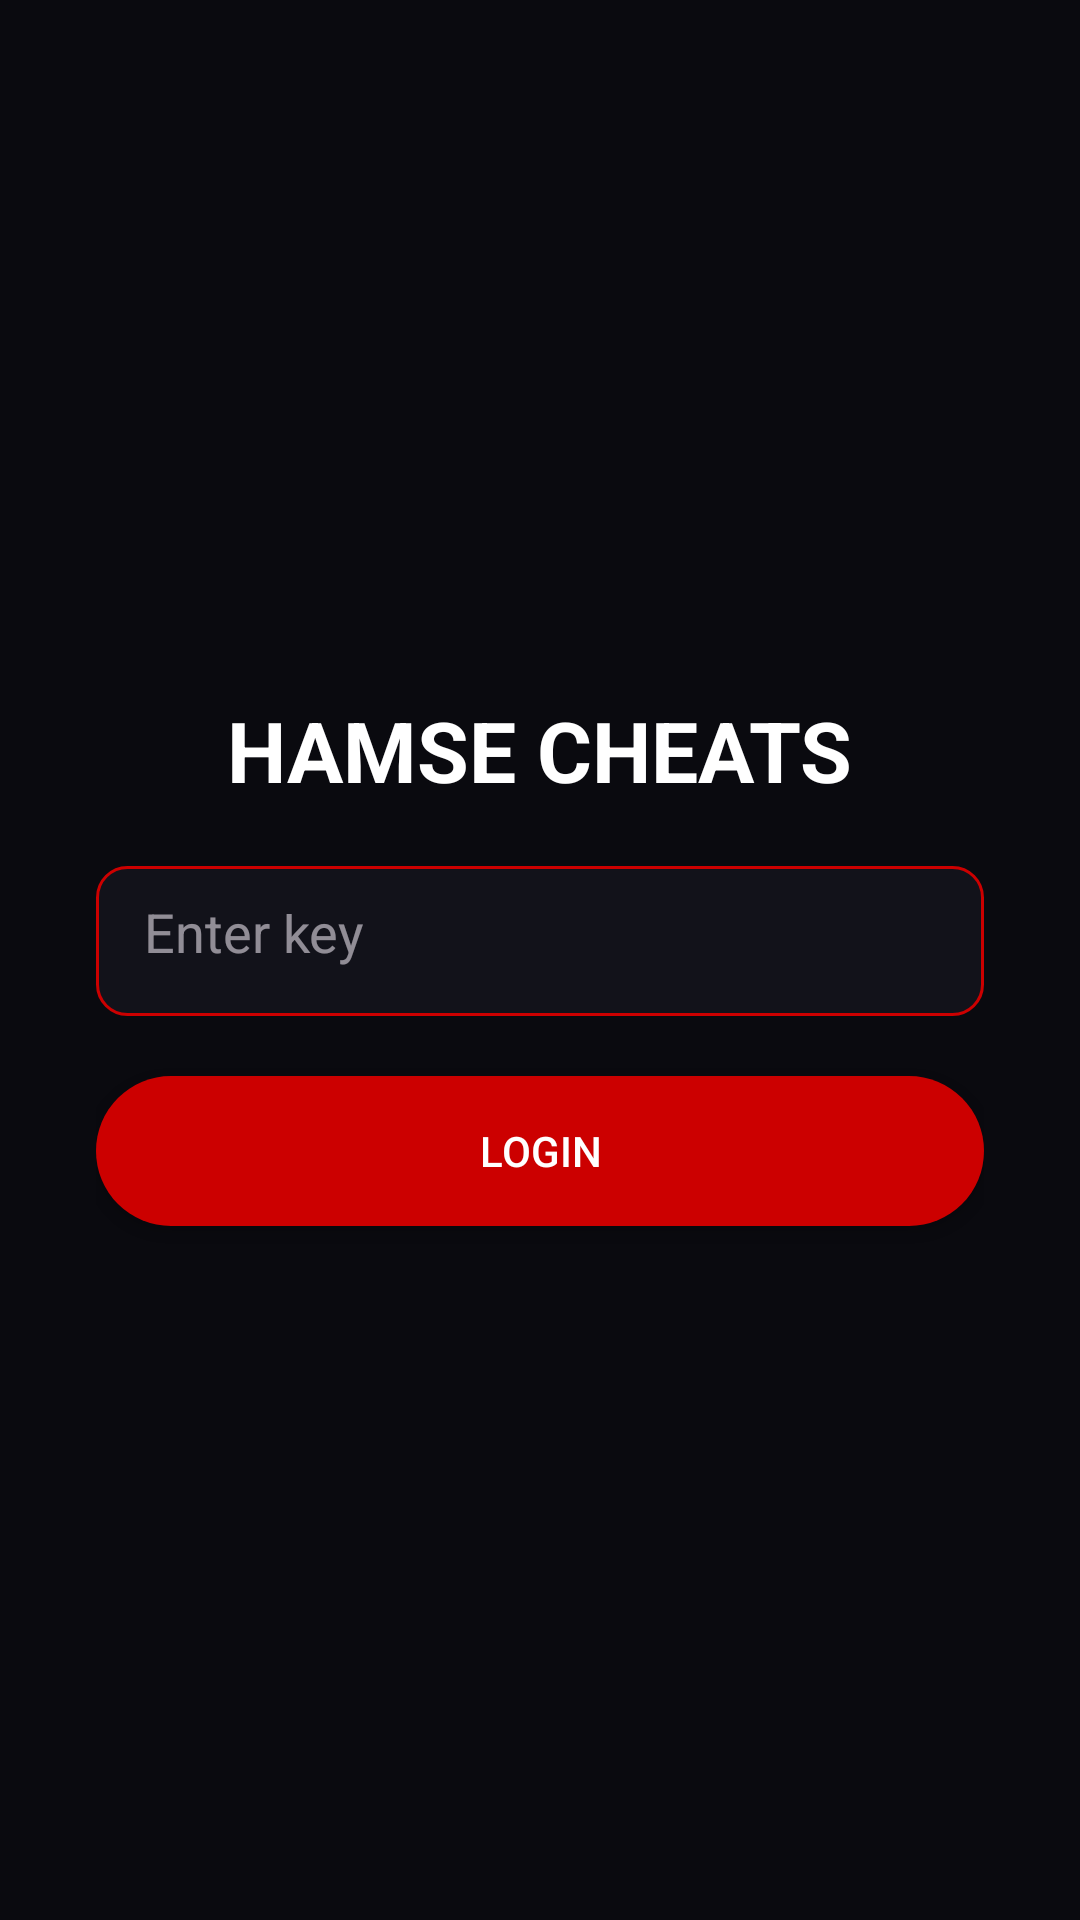

The Android layout XML behind this screen, and the referenced resources:
<!-- AndroidManifest.xml: application theme Theme.HamseTool -->
<!-- res/layout/activity_login.xml -->
<?xml version="1.0" encoding="utf-8"?>
<LinearLayout xmlns:android="http://schemas.android.com/apk/res/android" android:layout_width="match_parent" android:layout_height="match_parent" android:background="@drawable/bg_app" android:orientation="vertical" android:gravity="center" android:padding="32dp">
    <TextView android:layout_width="wrap_content" android:layout_height="wrap_content" android:text="HAMSE CHEATS" android:textColor="#FFFFFF" android:textSize="28sp" android:textStyle="bold"/>
    <EditText android:id="@+id/etKey" android:layout_width="match_parent" android:layout_height="50dp" android:hint="Enter key" android:background="@drawable/input_bg" android:padding="16dp" android:layout_marginTop="20dp" android:textColor="#FFF"/>
    <Button android:id="@+id/btnLogin" android:layout_width="match_parent" android:layout_height="50dp" android:text="LOGIN" android:background="@drawable/btn_login" android:layout_marginTop="20dp" android:textColor="#FFF"/>
</LinearLayout>
<!-- resources referenced by this layout -->
<resources>
  <!-- drawable bg_app (drawable) -->
  <?xml version="1.0" encoding="utf-8"?>
  <shape xmlns:android="http://schemas.android.com/apk/res/android"><solid android:color="#0A0A0F"/></shape>
  <!-- drawable btn_login (drawable) -->
  <?xml version="1.0" encoding="utf-8"?>
  <shape xmlns:android="http://schemas.android.com/apk/res/android"><solid android:color="#CC0000"/><corners android:radius="30dp"/></shape>
  <!-- drawable input_bg (drawable) -->
  <?xml version="1.0" encoding="utf-8"?>
  <shape xmlns:android="http://schemas.android.com/apk/res/android"><solid android:color="#12121A"/><corners android:radius="10dp"/><stroke android:width="1dp" android:color="#CC0000"/></shape>
  <style name="Theme.HamseTool" parent="Theme.Material3.Dark.NoActionBar">
          <item name="android:statusBarColor">@color/bg_dark</item>
          <item name="android:windowBackground">@color/bg_dark</item>
      </style>
  <color name="bg_dark">#0A0A0F</color>
</resources>
